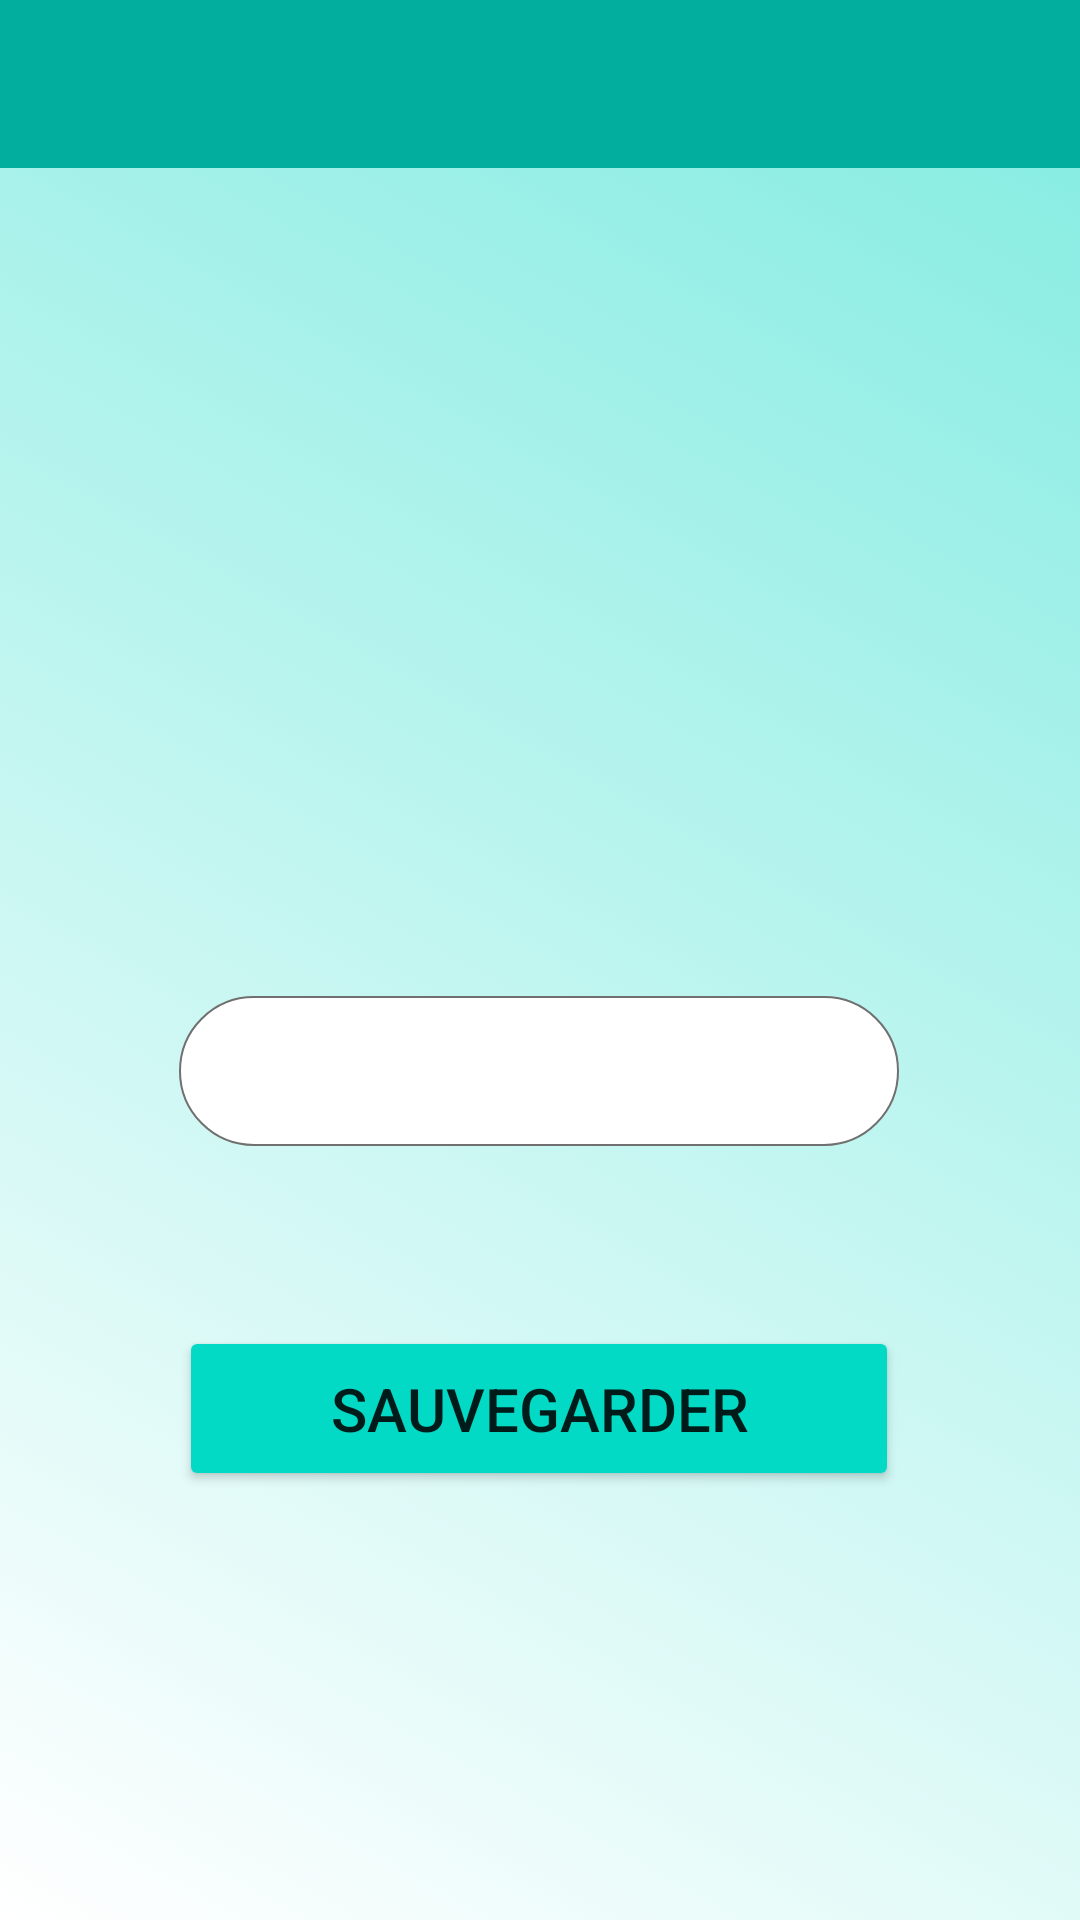

Here is an Android app screen rendered from its layout file. Give the layout XML and the strings, colors and styles it references.
<!-- AndroidManifest.xml: application theme Theme.Spik -->
<!-- res/layout/activity_lang.xml -->
<?xml version="1.0" encoding="utf-8"?>
<androidx.constraintlayout.widget.ConstraintLayout xmlns:android="http://schemas.android.com/apk/res/android"
    xmlns:app="http://schemas.android.com/apk/res-auto"
    xmlns:tools="http://schemas.android.com/tools"
    android:layout_width="match_parent"
    android:layout_height="match_parent"
    android:background="@drawable/gradient"
    android:fitsSystemWindows="true">

    <com.google.android.material.appbar.AppBarLayout
        android:id="@+id/toolbar"
        style="@style/Widget.MaterialComponents.AppBarLayout.PrimarySurface"
        android:layout_width="match_parent"
        android:layout_height="wrap_content"
        android:background="@color/lightBlue_500"
        android:fitsSystemWindows="true"
        android:minHeight="?attr/actionBarSize"
        android:theme="?attr/actionBarTheme"
        app:layout_constraintEnd_toEndOf="parent"
        app:layout_constraintStart_toStartOf="parent"
        app:layout_constraintTop_toTopOf="parent">

        <ImageView
            android:id="@+id/returnModify"
            android:layout_width="36dp"
            android:layout_height="54dp"
            android:layout_marginStart="12dp"
            android:layout_marginTop="1dp"
            android:layout_marginBottom="1dp"
            app:srcCompat="@drawable/outline_arrow_back_white_24"
            android:shadowColor="@color/grey"
            android:shadowDx="2"
            android:shadowDy="2"
            android:shadowRadius="3"/>

    </com.google.android.material.appbar.AppBarLayout>

    <Spinner
        android:id="@+id/changeLangSpinner"
        android:layout_width="240dp"
        android:layout_height="50dp"
        android:layout_marginTop="276dp"
        android:background="@drawable/text_border"
        android:gravity="center"
        android:popupBackground="@drawable/text_border"
        android:prompt="@string/lang"
        android:spinnerMode="dropdown"
        android:textAlignment="center"
        app:layout_constraintEnd_toEndOf="parent"
        app:layout_constraintHorizontal_bias="0.496"
        app:layout_constraintStart_toStartOf="parent"
        app:layout_constraintTop_toBottomOf="@+id/toolbar" />

    <Button
        android:id="@+id/langSaveButton"
        android:layout_width="240dp"
        android:layout_height="55dp"
        android:layout_marginTop="60dp"
        android:width="280dp"
        android:height="70dp"
        android:backgroundTint="@color/lightBlue"
        android:text="@string/sauvegarder"
        android:textSize="20sp"
        app:cornerRadius="30dp"
        app:layout_constraintEnd_toEndOf="@+id/changeLangSpinner"
        app:layout_constraintHorizontal_bias="0.0"
        app:layout_constraintStart_toStartOf="@+id/changeLangSpinner"
        app:layout_constraintTop_toBottomOf="@+id/changeLangSpinner" />

</androidx.constraintlayout.widget.ConstraintLayout>
<!-- resources referenced by this layout -->
<resources>
  <color name="lightBlue">#03DAC5</color>
  <color name="lightBlue_500">#02AE9D</color>
  <!-- drawable gradient (drawable) -->
  <?xml version="1.0" encoding="utf-8"?>
  <selector xmlns:android="http://schemas.android.com/apk/res/android">
      <item>
          <shape>
              <gradient
                  android:angle="45"
                  android:startColor="#00FFFFFF"
                  android:endColor="#8003d8c3"
                  android:type="linear"
                  android:centerX="50%"
                  />
          </shape>
      </item>
  </selector>
  <!-- drawable text_border (drawable) -->
  <?xml version="1.0" encoding="utf-8"?>
  <shape xmlns:android="http://schemas.android.com/apk/res/android" android:thickness="0dp" android:shape="rectangle">
  
      <stroke android:width="0.5dp"
          android:color="#707070"
          />
  
      <corners
          android:radius="30dp" />
  
      <solid
          android:color="#FFFFFF" />
  
  </shape>
  <string name="lang">Langue</string>
  <string name="sauvegarder">Sauvegarder</string>
  <style name="Theme.Spik" parent="Theme.MaterialComponents.DayNight.NoActionBar">
          
          <item name="colorPrimary">@color/lightBlue</item>
          <item name="colorPrimaryVariant">@color/lightBlue_500</item>
          <item name="colorOnPrimary">@color/white</item>
          
          <item name="colorSecondary">@color/teal_200</item>
          <item name="colorSecondaryVariant">@color/teal_700</item>
          <item name="colorOnSecondary">@color/black</item>
          
          <item name="android:statusBarColor" tools:targetApi="l">?attr/colorSecondaryVariant</item>
          <item name="android:navigationBarColor" tools:targetApi="1">?attr/colorSecondaryVariant</item>
      </style>
  <color name="white">#FFFFFFFF</color>
  <color name="teal_200">#FF03DAC5</color>
  <color name="teal_700">#FF018786</color>
  <color name="black">#FF000000</color>
</resources>
